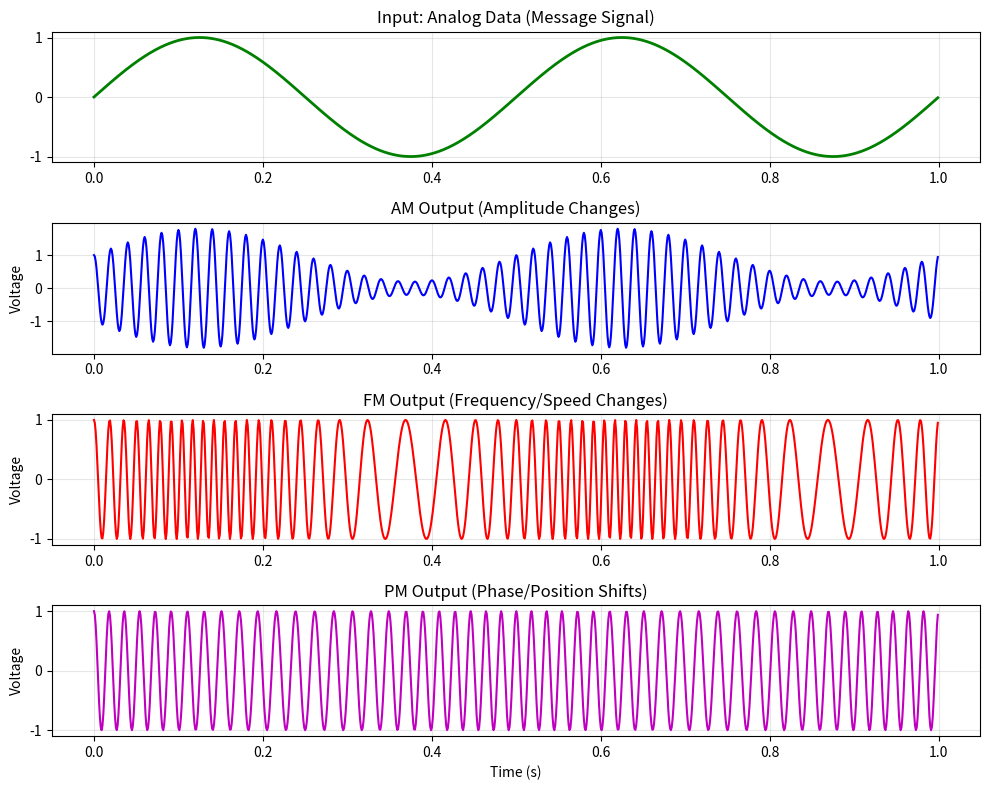

Write Python code to recreate this figure.
import numpy as np

class AnalogToAnalog:
    def __init__(self, carrier_freq=100, sampling_rate=1000):
        """
        Architecture: The 'Modulator' Object.
        It holds the configuration for the Carrier Wave (The "Runner" or "Vehicle").
        
        Args:
            carrier_freq (fc): How fast the carrier wave oscillates normally (Hz).
            sampling_rate (fs): The resolution of our simulation (Points per second).
        """
        self.fc = carrier_freq
        self.fs = sampling_rate

    def _get_time_array(self, duration):
        """Helper to generate the time axis (t) based on signal length."""
        # Equivalent to the "Sampling Theorem" requirement in the book
        return np.linspace(0, duration, int(duration * self.fs), endpoint=False)

    def _get_carrier(self, t):
        """Generates the clean, unmodulated Carrier Wave."""
        # s(t) = cos(2 * pi * fc * t)
        return np.cos(2 * np.pi * self.fc * t)

    def demodulate_fm(self, modulated_signal):
            """
            FM Demodulation (Slope Detector / Differentiator)
            Logic: Frequency is the rate of change of phase.
            We differentiate (np.diff) to find how fast the angle is changing.
            """
            # 1. Hilbert Transform is better, but complex. 
            # Let's use a simpler logic: Instantaneous Frequency extraction via phase difference.
            # This is an approximation for simulation purposes.
            
            # Get analytic signal to extract phase
            from scipy.signal import hilbert
            analytic_signal = hilbert(modulated_signal)
            instantaneous_phase = np.unwrap(np.angle(analytic_signal))
            
            # 2. Differentiate Phase to get Frequency
            instantaneous_freq = np.diff(instantaneous_phase) * self.fs / (2.0 * np.pi)
            
            # 3. Remove Carrier Frequency to get Message
            demodulated = instantaneous_freq - self.fc
            
            # Pad with one zero to match length
            return np.append(demodulated, 0)

    def modulate_fm(self, analog_signal, kf=20.0):
            """
            Frequency Modulation (FM)
            Theory: The 'Gas Pedal' Pattern.
            Formula: s(t) = Ac * cos(2*pi*fc*t + 2*pi*kf * integral(m(t)))
            
            Logic:
            Frequency is a RATE (Speed). To determine the current POSITION (Phase)
            based on a changing speed, we must sum up (Integrate) the history of speeds.
            """
            duration = len(analog_signal) / self.fs
            t = self._get_time_array(duration)
            
            # 1. Integration (The "Odometer" Logic)
            # We use cumsum to calculate "Total Distance Traveled" by the phase
            # We divide by fs because integral = sum(x) * dt, and dt = 1/fs
            integral_message = np.cumsum(analog_signal) / self.fs
            
            # 2. Apply Modulation
            # notice we are INSIDE the cosine function
            phase = 2 * np.pi * self.fc * t + (2 * np.pi * kf * integral_message)
            modulated_signal = np.cos(phase)
            
            return t, modulated_signal

    def modulate_am(self, analog_signal, mod_index=1.0):
        """
        Amplitude Modulation (AM)
        Theory: The 'Envelope' Pattern.
        Formula: s(t) = [1 + na * m(t)] * cos(2*pi*fc*t)
        
        Logic: 
        We simply multiply the carrier by the message. 
        If message is High -> Carrier gets Tall.
        If message is Low  -> Carrier gets Short.
        """
        duration = len(analog_signal) / self.fs
        t = self._get_time_array(duration)
        carrier = self._get_carrier(t)
        
        # 1. Normalize message to ensure it fits in -1 to 1 range (Safety check)
        # This prevents "Overmodulation" (where the signal crosses zero and inverts)
        max_val = np.max(np.abs(analog_signal))
        if max_val > 0:
            norm_message = analog_signal / max_val
        else:
            norm_message = analog_signal

        # 2. Apply Modulation
        # The (1 + ...) part creates the "Offset" so the wave grows/shrinks 
        # around the base size, rather than disappearing at 0.
        modulated_signal = (1 + mod_index * norm_message) * carrier
        
        return t, modulated_signal


    def modulate_pm(self, analog_signal, kp=2.0):
        """
        Phase Modulation (PM)
        Theory: The 'Teleport' Pattern (Time Shift).
        Formula: s(t) = Ac * cos(2*pi*fc*t + kp * m(t))
        
        Logic:
        We do NOT integrate. We add the message directly to the phase angle.
        Message value HIGH -> Teleport Forward (Advance Phase).
        Message value LOW  -> Teleport Backward (Delay Phase).
        """
        duration = len(analog_signal) / self.fs
        t = self._get_time_array(duration)
        
        # 1. Direct Phase Manipulation
        # No cumsum here. The message directly dictates the offset.
        phase = 2 * np.pi * self.fc * t + (kp * analog_signal)
        modulated_signal = np.cos(phase)
        
        return t, modulated_signal

    # --- Simple Demodulation Implementations (For completing the cycle) ---

    def demodulate_am(self, modulated_signal):
        """
        AM Demodulation (Envelope Detector)
        Logic: Take absolute value to flip negative parts up, then 'smooth' it out.
        """
        # 1. Rectification (Absolute Value)
        rectified = np.abs(modulated_signal)
        
        # 2. Low Pass Filter (Smoothing) - Simulating a capacitor
        # A simple moving average filter
        window_size = int(self.fs / self.fc) * 2 # Smooth over a few carrier cycles
        demodulated = np.convolve(rectified, np.ones(window_size)/window_size, mode='same')
        
        # Remove DC offset (The +1 we added earlier) roughly
        return demodulated - np.mean(demodulated)
    
if __name__ == "__main__":
    import matplotlib.pyplot as plt

    # 1. Setup - Create the Architect Object
    aa = AnalogToAnalog(carrier_freq=50, sampling_rate=1000)

    # 2. Create Input Analog Data (The Message)
    # Let's make a 2Hz Sine Wave (slow message)
    duration = 1.0
    t_msg = np.linspace(0, duration, int(duration * 1000), endpoint=False)
    message_signal = np.sin(2 * np.pi * 2 * t_msg) 

    # 3. Perform Modulations
    # AM: Look for the "Envelope" (Shape matches message)
    _, am_sig = aa.modulate_am(message_signal, mod_index=0.8)
    
    # FM: Look for the "Accordion" (Squeezing and Stretching)
    _, fm_sig = aa.modulate_fm(message_signal, kf=30.0)
    
    # PM: Look for the "Shift" (Harder to see on sine, but similar to FM)
    _, pm_sig = aa.modulate_pm(message_signal, kp=3.0)

    # 4. Plotting
    plt.figure(figsize=(10, 8))

    # Plot Message
    plt.subplot(4, 1, 1)
    plt.plot(t_msg, message_signal, 'g', lw=2)
    plt.title("Input: Analog Data (Message Signal)")
    plt.grid(True, alpha=0.3)

    # Plot AM
    plt.subplot(4, 1, 2)
    plt.plot(t_msg, am_sig, 'b')
    plt.title("AM Output (Amplitude Changes)")
    plt.ylabel("Voltage")
    plt.grid(True, alpha=0.3)

    # Plot FM
    plt.subplot(4, 1, 3)
    plt.plot(t_msg, fm_sig, 'r')
    plt.title("FM Output (Frequency/Speed Changes)")
    plt.ylabel("Voltage")
    plt.grid(True, alpha=0.3)

    # Plot PM
    plt.subplot(4, 1, 4)
    plt.plot(t_msg, pm_sig, 'm')
    plt.title("PM Output (Phase/Position Shifts)")
    plt.xlabel("Time (s)")
    plt.ylabel("Voltage")
    plt.grid(True, alpha=0.3)

    plt.tight_layout()
    plt.show()
